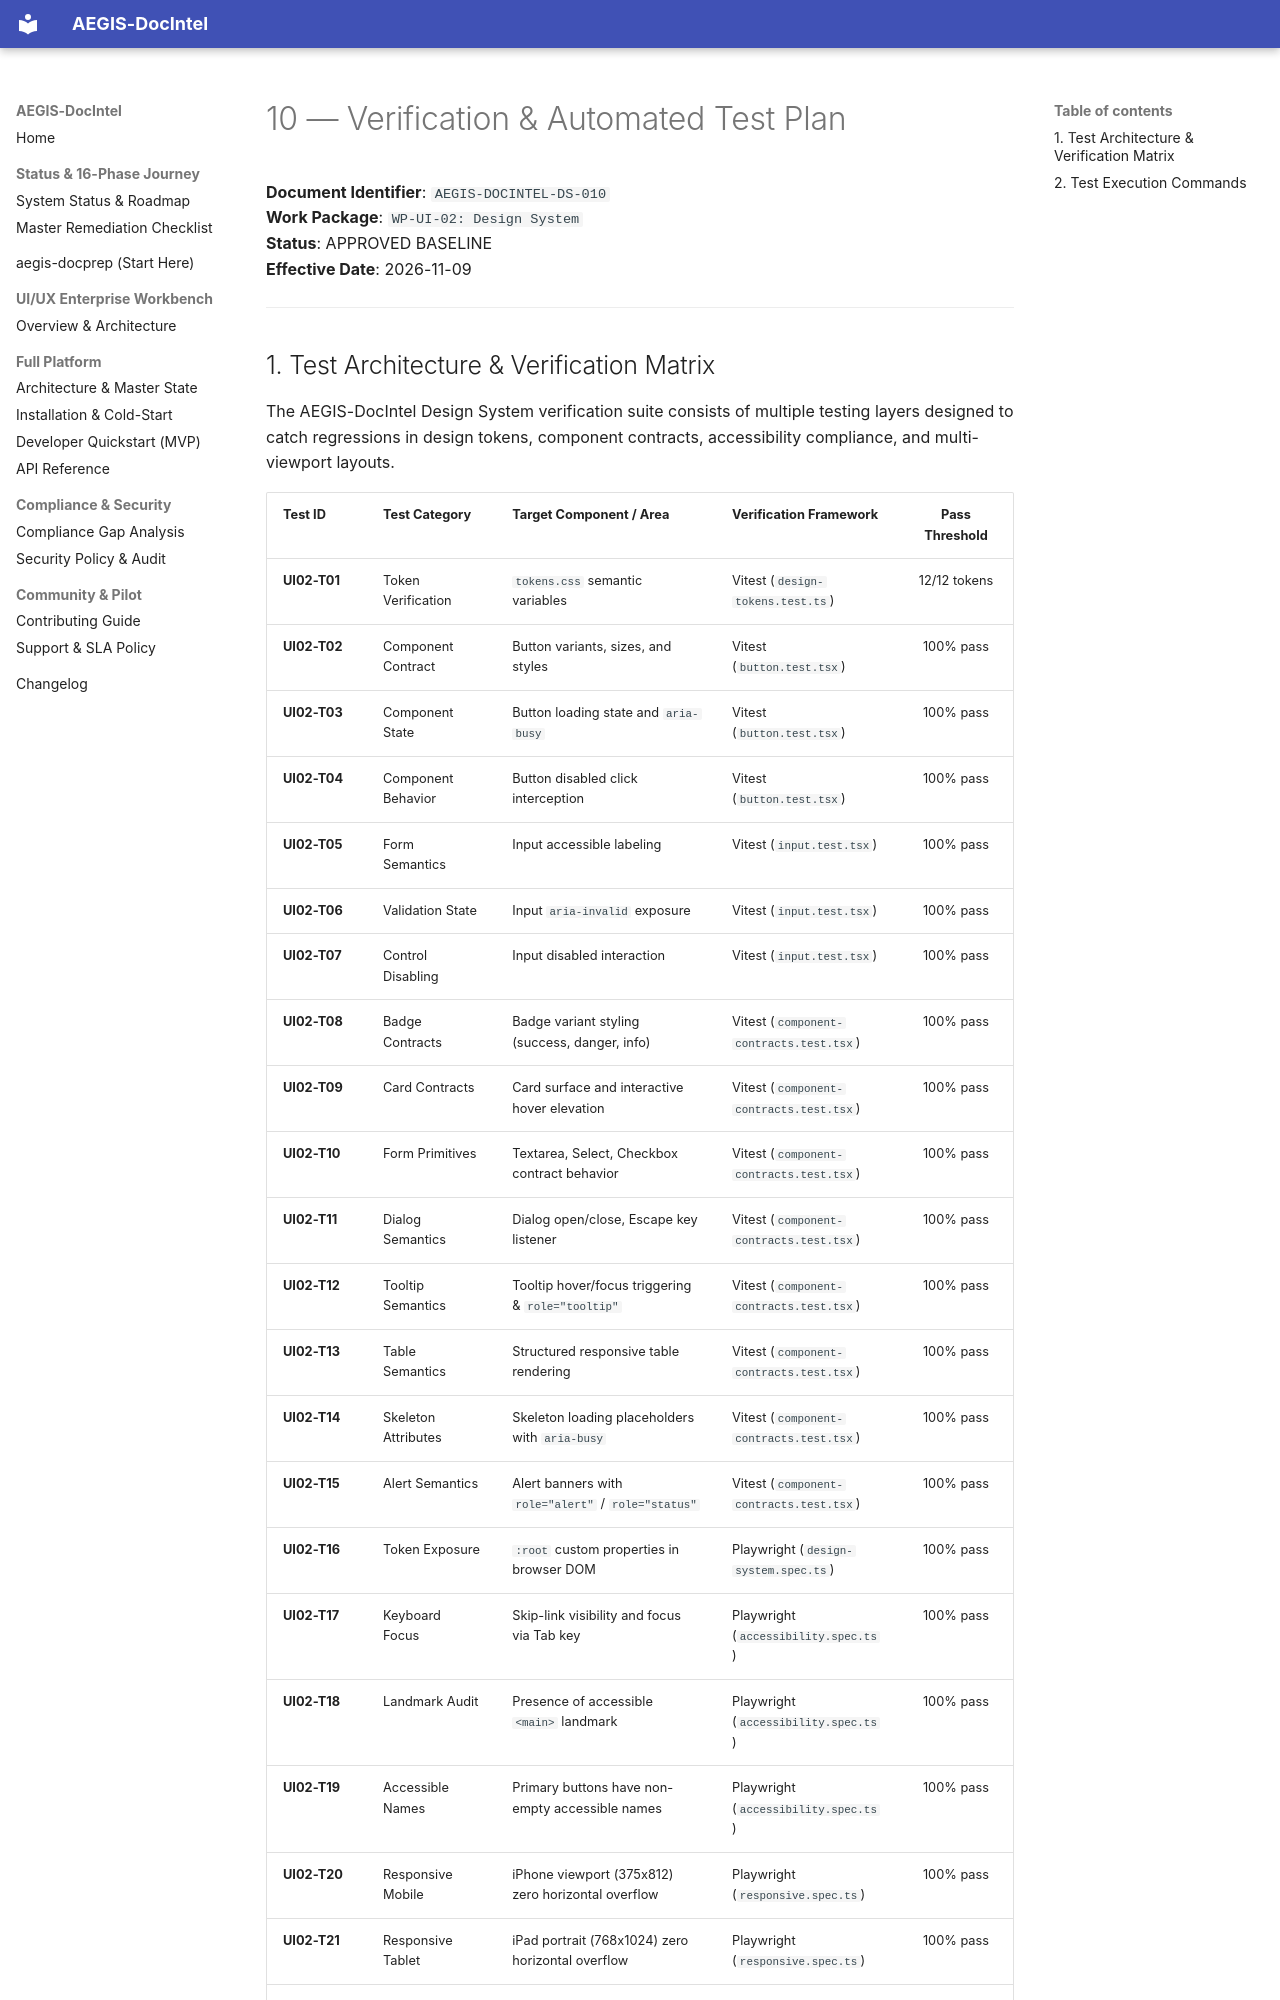

repository: SahilKhutey/AEGIS-DocIntel · page: ui-ux/wp-ui-02-design-system/10-test-plan/index.html · generator: mkdocs

# 10 — Verification & Automated Test Plan

**Document Identifier**: `AEGIS-DOCINTEL-DS-010`  
**Work Package**: `WP-UI-02: Design System`  
**Status**: APPROVED BASELINE  
**Effective Date**: 2026-11-09  

---
